The GitHub repository stefan-alex02/UBB-Y3-AI-Research contains a labelled image folder "GCD" with 7 categories: cumulus, altocumulus, cirrus, clear sky, stratocumulus, cumulonimbus, mixed clouds. Examples follow, each with its label.

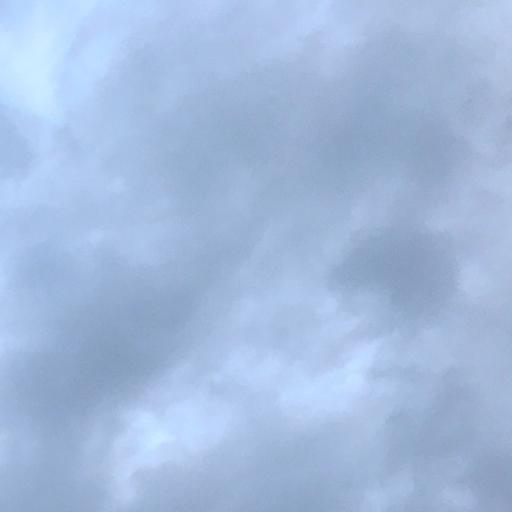
Label: cumulonimbus

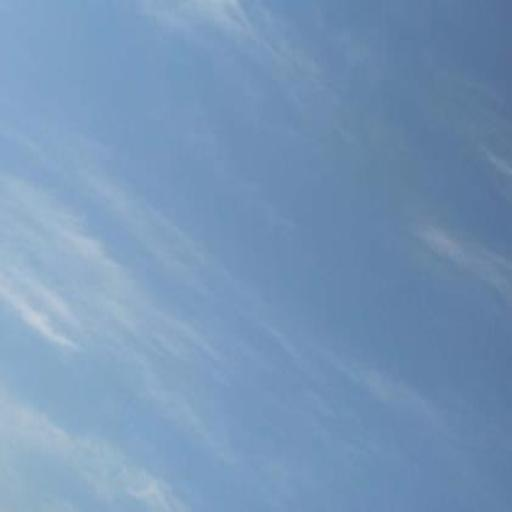
Label: cirrus

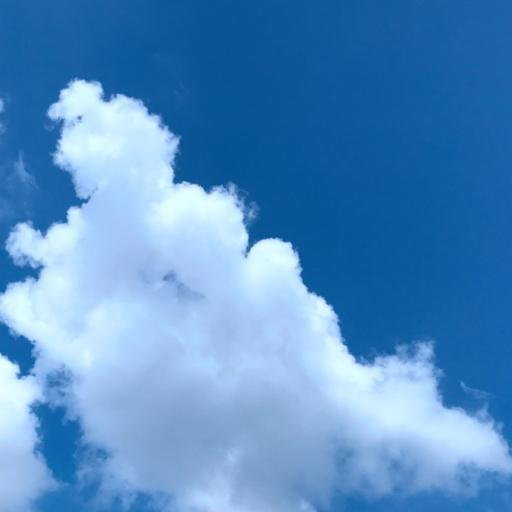
Label: cumulus

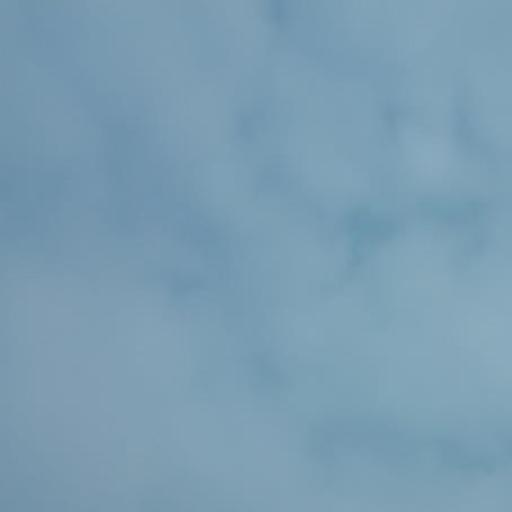
Label: stratocumulus

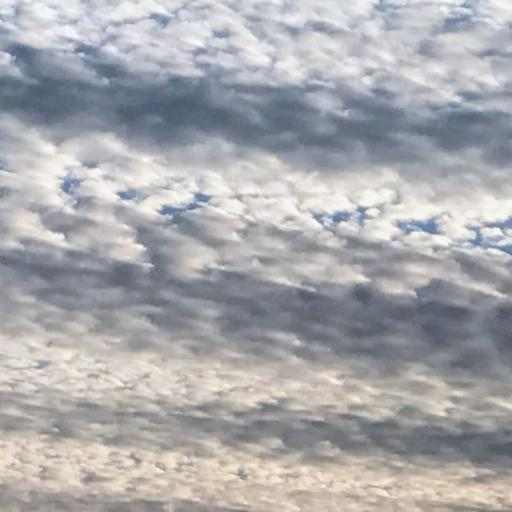
Label: altocumulus

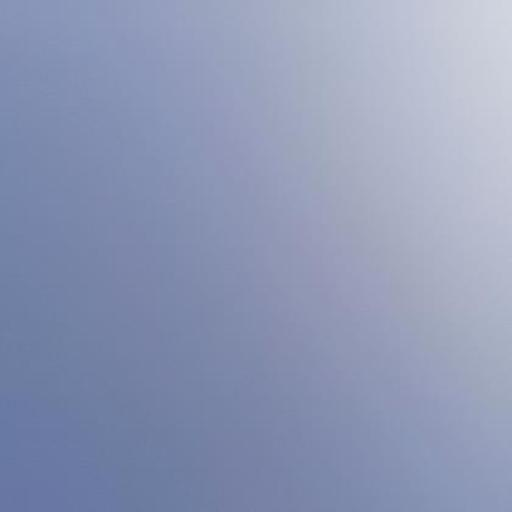
Label: clear sky
